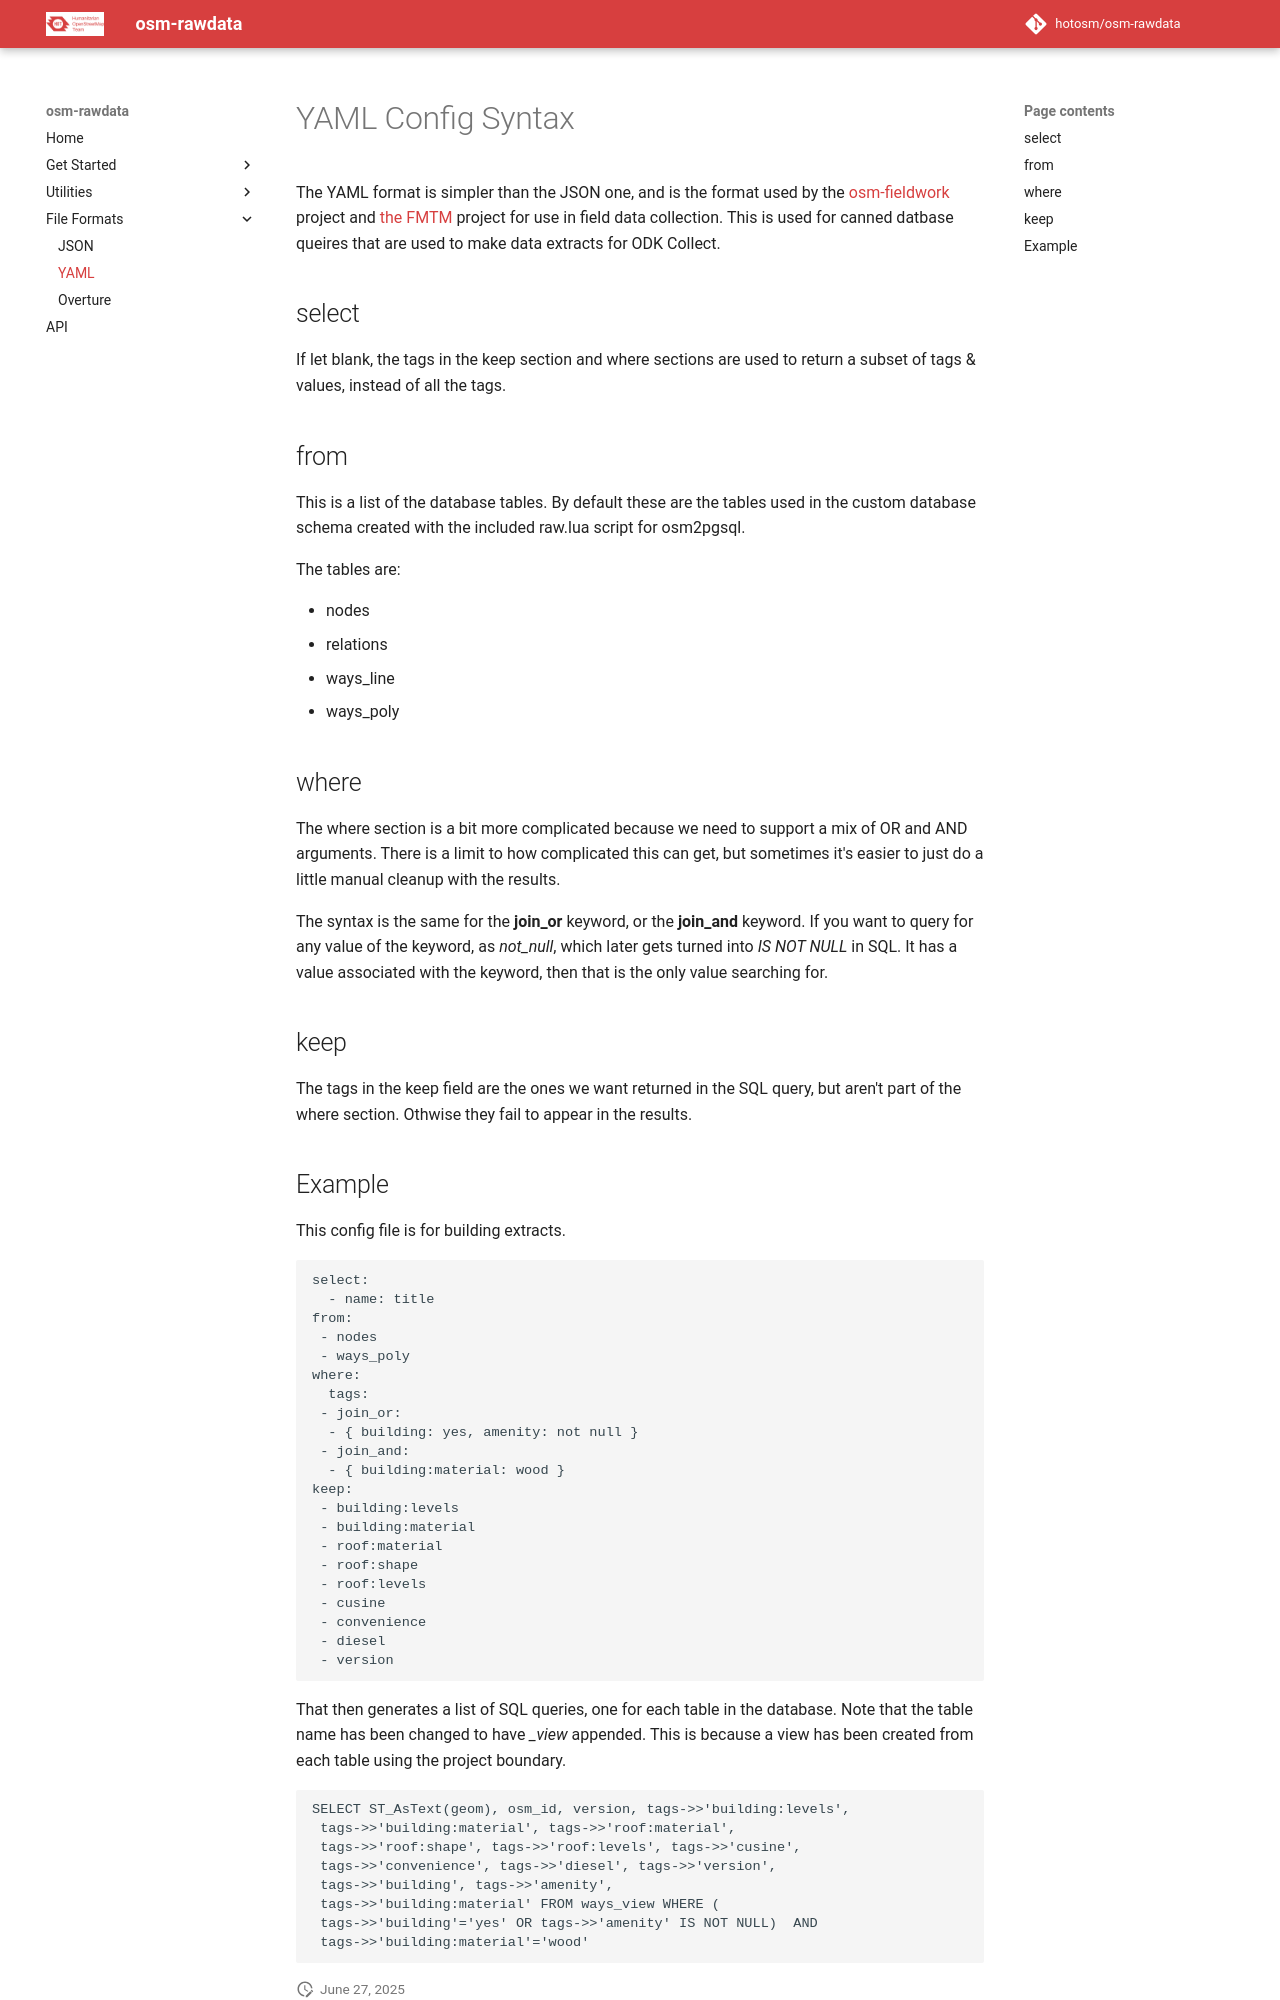

repository: hotosm/osm-rawdata · page: yaml/index.html · generator: mkdocs

# YAML Config Syntax

The YAML format is simpler than the JSON one, and is the format used
by the [osm-fieldwork](https://pypi.org/project/osm-fieldwork/)
project and [the FMTM](https://github.com/hotosm/field-tm) project for use
in field data collection. This is used for canned datbase queires that
are used to make data extracts for ODK Collect.

## select

If let blank, the tags in the keep section and where sections are used
to return a subset of tags & values, instead of all the tags.

## from

This is a list of the database tables. By default these are the tables
used in the custom database schema created with the included raw.lua
script for osm2pgsql.

The tables are:

- nodes
- relations
- ways_line
- ways_poly

## where

The where section is a bit more complicated because we need to support
a mix of OR and AND arguments. There is a limit to how complicated this
can get, but sometimes it's easier to just do a little manual cleanup
with the results.

The syntax is the same for the **join_or** keyword, or the
**join_and** keyword. If you want to query for any value of the
keyword, as _not_null_, which later gets turned into _IS NOT NULL_ in
SQL. It has a value associated with the keyword, then that is the only
value searching for.

## keep

The tags in the keep field are the ones we want returned in the SQL
query, but aren't part of the where section. Othwise they fail to
appear in the results.
